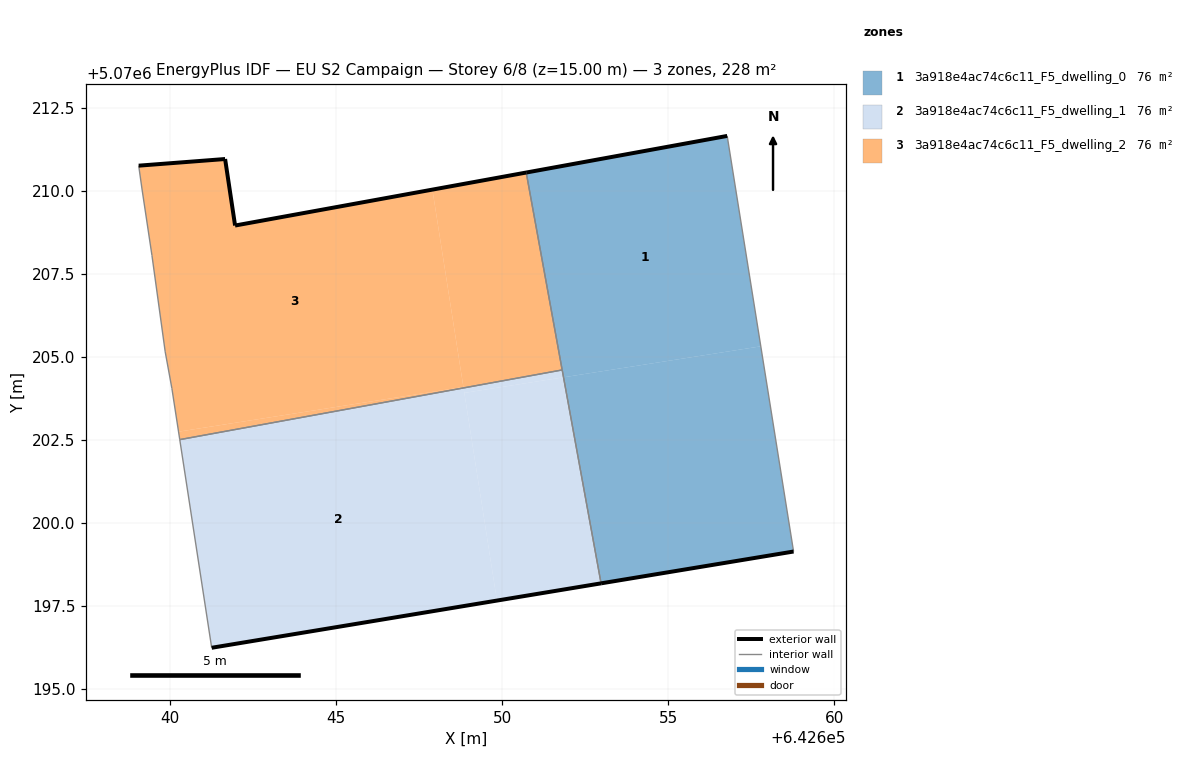
=== STOREY PLAN SPEC (per zone: floor XY polygon, exterior-wall plan segments, windows/doors) ===
zone 1: 3a918e4ac74c6c11_F5_dwelling_0  (75.8 m²)
  floor: (642658.78, 5070199.14) (642657.79, 5070205.31) (642651.85, 5070204.38) (642652.98, 5070198.18)
  floor: (642657.79, 5070205.31) (642656.78, 5070211.65) (642650.73, 5070210.54) (642651.85, 5070204.38)
  exterior wall: (642658.78, 5070199.14) – (642652.98, 5070198.18)  [5.9 m]
  exterior wall: (642650.73, 5070210.54) – (642656.78, 5070211.65)  [6.1 m]
  interior walls: 3
zone 2: 3a918e4ac74c6c11_F5_dwelling_1  (75.8 m²)
  floor: (642649.85, 5070197.66) (642648.84, 5070204.06) (642640.30, 5070202.51) (642641.26, 5070196.24)
  floor: (642651.85, 5070204.38) (642651.81, 5070204.60) (642648.84, 5070204.06) (642648.86, 5070203.91)
  floor: (642652.98, 5070198.18) (642651.85, 5070204.38) (642648.86, 5070203.91) (642648.84, 5070204.06) (642649.85, 5070197.66)
  exterior wall: (642652.98, 5070198.18) – (642641.26, 5070196.24)  [11.9 m]
  interior walls: 3
zone 3: 3a918e4ac74c6c11_F5_dwelling_2  (75.8 m²)
  floor: (642651.81, 5070204.60) (642650.73, 5070210.54) (642647.90, 5070210.03) (642648.84, 5070204.06)
  floor: (642648.84, 5070204.09) (642647.90, 5070210.03) (642641.96, 5070208.95) (642641.67, 5070210.95) (642639.06, 5070210.75) (642639.16, 5070210.05) (642639.46, 5070208.05) (642639.86, 5070205.15) (642640.06, 5070204.05) (642640.26, 5070202.75)
  floor: (642648.84, 5070204.06) (642648.84, 5070204.09) (642640.26, 5070202.75) (642640.30, 5070202.51)
  exterior wall: (642639.06, 5070210.75) – (642641.67, 5070210.95)  [2.6 m]
  exterior wall: (642641.67, 5070210.95) – (642641.96, 5070208.95)  [2.0 m]
  exterior wall: (642641.96, 5070208.95) – (642650.73, 5070210.54)  [8.9 m]
  interior walls: 7

=== DERIVED (storey summary) ===
Building: EU S2 Campaign
Storey: 6 of 8  (floor level z = 15.00 m)
Storey gross floor area: 227.5 m²
Zones on this storey: 3
  - 3a918e4ac74c6c11_F5_dwelling_0: floor 75.8 m²; exterior wall 12.0 m (36.1 m²); WWR 0.0%
  - 3a918e4ac74c6c11_F5_dwelling_1: floor 75.8 m²; exterior wall 11.9 m (35.6 m²); WWR 0.0%
  - 3a918e4ac74c6c11_F5_dwelling_2: floor 75.8 m²; exterior wall 13.5 m (40.6 m²); WWR 0.0%
Zone adjacency (shared interzone walls):
  - 3a918e4ac74c6c11_F5_dwelling_0 ↔ 3a918e4ac74c6c11_F5_dwelling_1
  - 3a918e4ac74c6c11_F5_dwelling_0 ↔ 3a918e4ac74c6c11_F5_dwelling_2
  - 3a918e4ac74c6c11_F5_dwelling_1 ↔ 3a918e4ac74c6c11_F5_dwelling_2